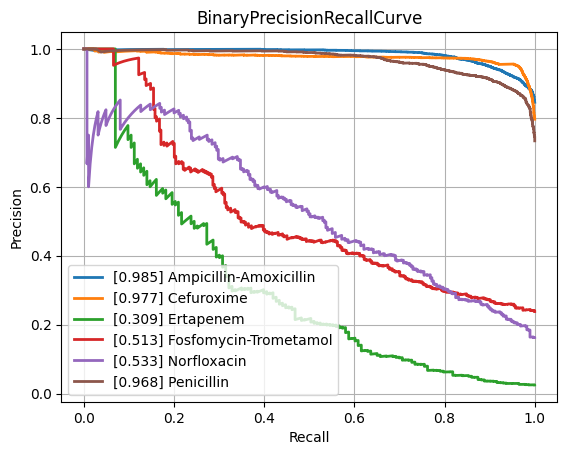

Source data for this figure (header and first rows):
class, PrecisionRecallAUC, FrequencyPositiveClass, n_positives, n_negatives
Amikacin, 0.8711, 0.1711, 1111, 5382
Amoxicillin-Clavulanic acid, 0.8754, 0.412, 4204, 5999
Ampicillin, 0.9458, 0.6364, 10010, 5719
Ampicillin-Amoxicillin, 0.9851, 0.8453, 5567, 1019
Cefazolin, 0.9242, 0.4576, 967, 1146
Cefepime, 0.8671, 0.3055, 3537, 8042
Cefpodoxime, 0.7743, 0.3521, 493, 907
Ceftazidime, 0.7978, 0.2676, 4421, 12101
Ceftriaxone, 0.7941, 0.2719, 3764, 10078
Cefuroxime, 0.9768, 0.7961, 6591, 1688
Ciprofloxacin, 0.8122, 0.2863, 6582, 16405
Clindamycin, 0.8973, 0.4978, 5611, 5661
Colistin, 0.9597, 0.1706, 747, 3632
Cotrimoxazole, 0.8023, 0.3212, 8111, 17142
Ertapenem, 0.3091, 0.02544, 143, 5478
Erythromycin, 0.9007, 0.5533, 5620, 4537
Fosfomycin, 0.7493, 0.2105, 1843, 6914
Fosfomycin-Trometamol, 0.513, 0.2382, 304, 972
Fusidic acid, 0.7781, 0.3177, 855, 1836
Gentamicin, 0.9525, 0.4473, 9230, 11403
Imipenem, 0.9429, 0.326, 7693, 15906
Levofloxacin, 0.9065, 0.3663, 3378, 5845
Meropenem, 0.7502, 0.1331, 2436, 15860
Mupirocin, 0.9242, 0.1115, 155, 1235
Nitrofurantoin, 0.7053, 0.1065, 380, 3187
Norfloxacin, 0.5335, 0.1631, 285, 1462
Oxacillin, 0.8855, 0.4155, 2791, 3926
Penicillin, 0.9684, 0.7334, 2811, 1022
Piperacillin-Tazobactam, 0.8044, 0.3163, 6313, 13644
Rifampicin, 0.5451, 0.03883, 280, 6931
Teicoplanin, 0.5576, 0.04285, 83, 1854
Tetracycline, 0.7278, 0.2432, 1706, 5308
Tobramycin, 0.8732, 0.2275, 1265, 4295
Vancomycin, 0.7398, 0.04562, 594, 12428
micro, 0.8904, 0.3341, , 
macro, 0.8044, NaN, , 
